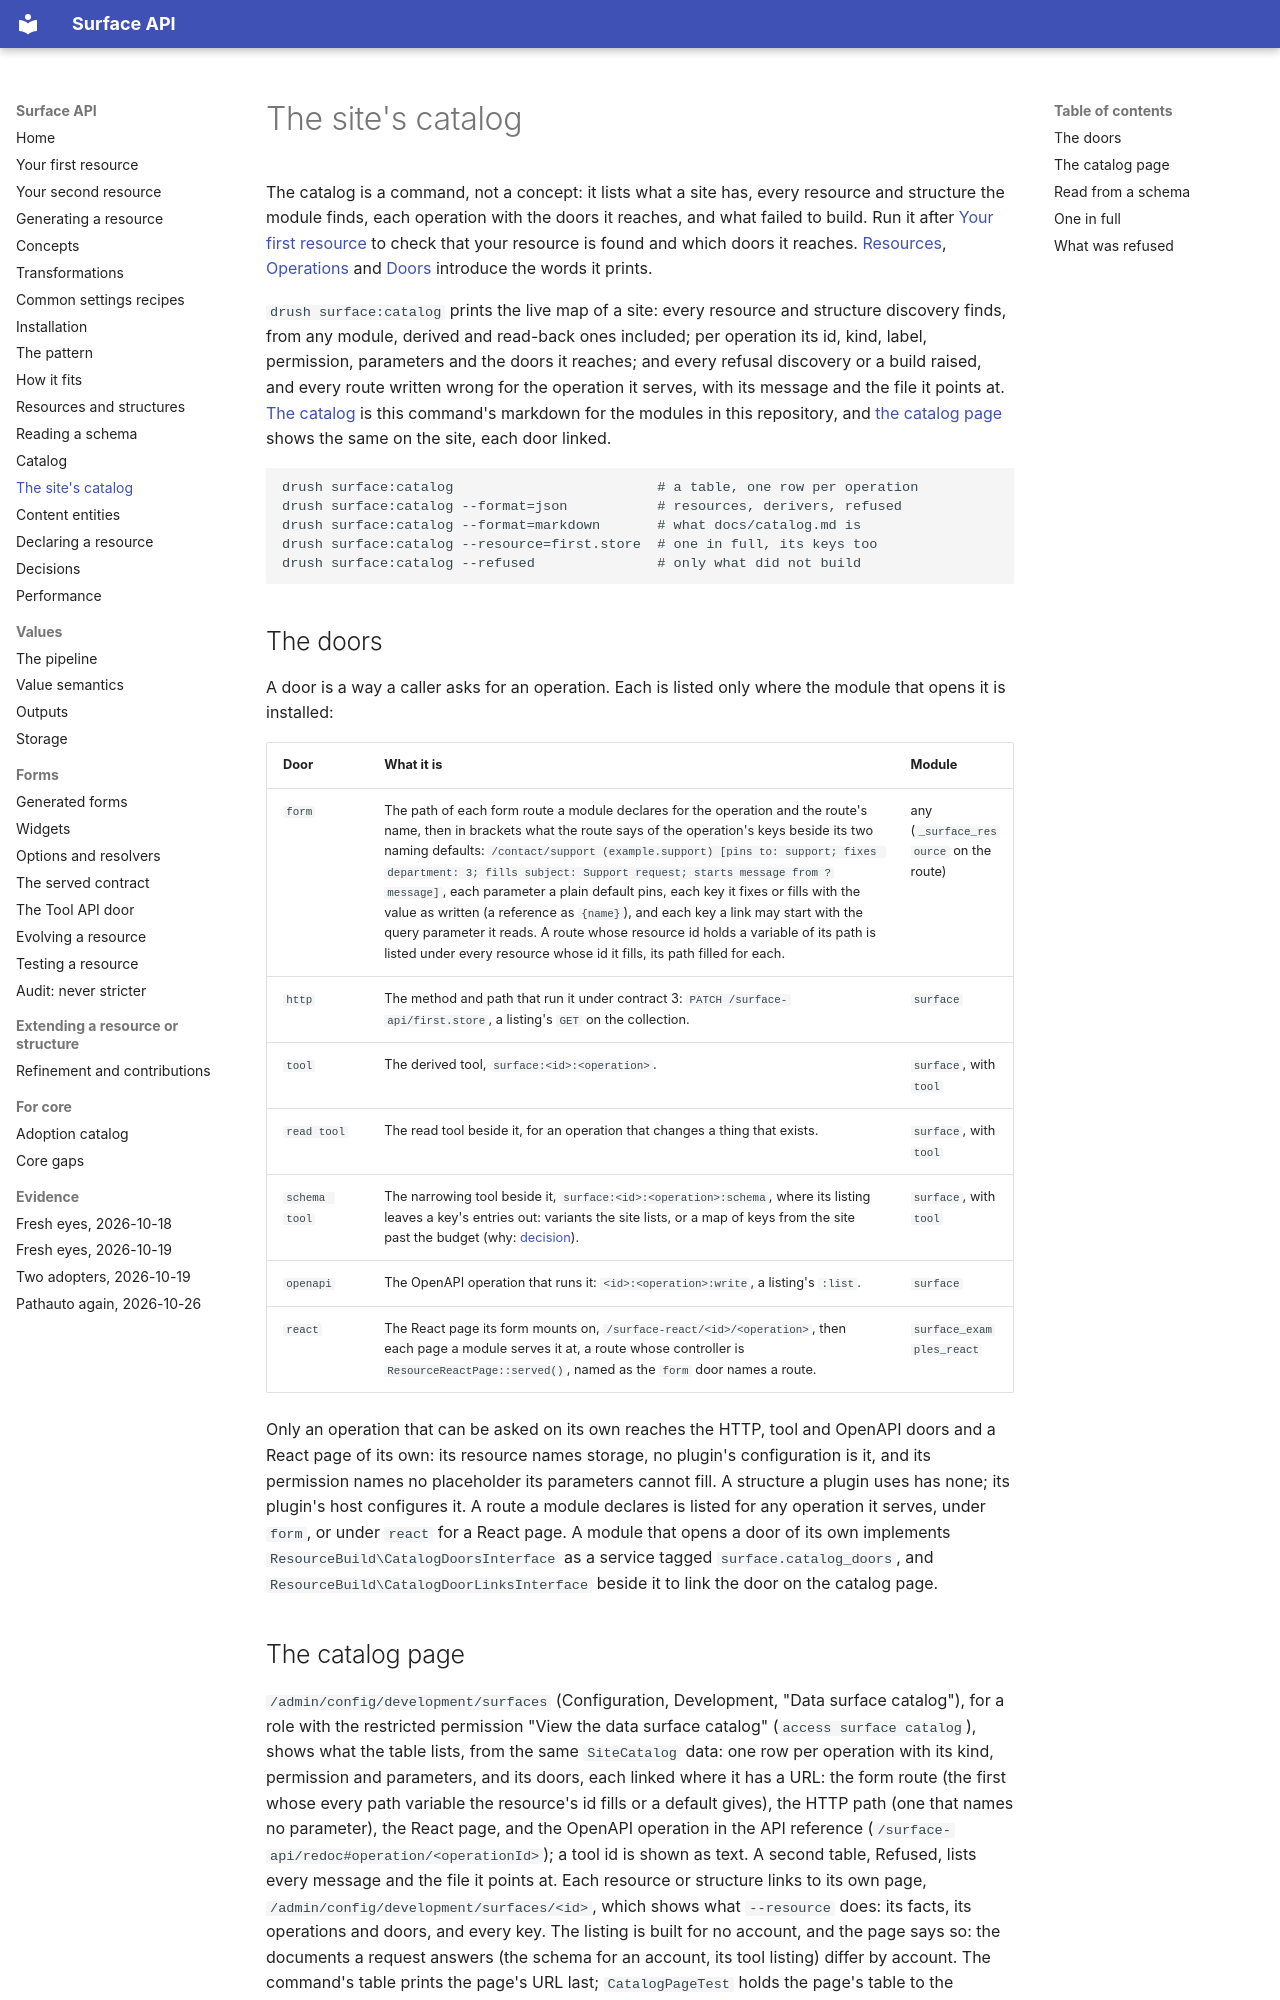

repository: mlander/data_surface · page: catalog-command/index.html · generator: mkdocs

# The site's catalog

The catalog is a command, not a concept: it lists what a site has,
every resource and structure the module finds, each operation with the
doors it reaches, and what failed to build. Run it after
[Your first resource](first-resource.md) to check that your resource is
found and which doors it reaches. [Resources](introduction/02-resources.md),
[Operations](introduction/09-operations.md) and
[Doors](introduction/12-doors.md) introduce the words it prints.

`drush surface:catalog` prints the live
map of a site: every resource and structure discovery finds, from any
module, derived and read-back ones included; per operation its id, kind,
label, permission, parameters and the doors it reaches; and every
refusal discovery or a build raised, and every route written wrong for
the operation it serves, with its message and the file it points at.
[The catalog](catalog.md) is this command's markdown for the modules in
this repository, and [the catalog page](#the-catalog-page) shows the
same on the site, each door linked.

```
drush surface:catalog                         # a table, one row per operation
drush surface:catalog --format=json           # resources, derivers, refused
drush surface:catalog --format=markdown       # what docs/catalog.md is
drush surface:catalog --resource=first.store  # one in full, its keys too
drush surface:catalog --refused               # only what did not build
```

## The doors

A door is a way a caller asks for an operation. Each is listed only
where the module that opens it is installed:

| Door | What it is | Module |
| --- | --- | --- |
| `form` | The path of each form route a module declares for the operation and the route's name, then in brackets what the route says of the operation's keys beside its two naming defaults: `/contact/support (example.support) [pins to: support; fixes department: 3; fills subject: Support request; starts message from ?message]`, each parameter a plain default pins, each key it fixes or fills with the value as written (a reference as `{name}`), and each key a link may start with the query parameter it reads. A route whose resource id holds a variable of its path is listed under every resource whose id it fills, its path filled for each. | any (`_surface_resource` on the route) |
| `http` | The method and path that run it under contract 3: `PATCH /surface-api/first.store`, a listing's `GET` on the collection. | `surface` |
| `tool` | The derived tool, `surface:<id>:<operation>`. | `surface`, with `tool` |
| `read tool` | The read tool beside it, for an operation that changes a thing that exists. | `surface`, with `tool` |
| `schema tool` | The narrowing tool beside it, `surface:<id>:<operation>:schema`, where its listing leaves a key's entries out: variants the site lists, or a map of keys from the site past the budget (why: [decision](decisions.md#a-budget-for-what-the-site-decides)). | `surface`, with `tool` |
| `openapi` | The OpenAPI operation that runs it: `<id>:<operation>:write`, a listing's `:list`. | `surface` |
| `react` | The React page its form mounts on, `/surface-react/<id>/<operation>`, then each page a module serves it at, a route whose controller is `ResourceReactPage::served()`, named as the `form` door names a route. | `surface_examples_react` |

Only an operation that can be asked on its own reaches the HTTP, tool
and OpenAPI doors and a React page of its own: its resource names
storage, no plugin's configuration is it, and its permission names no
placeholder its parameters cannot fill. A structure a plugin uses has
none; its plugin's host configures it. A route a module declares is
listed for any operation it serves, under `form`, or under `react` for
a React page. A module that opens a door of its own
implements `ResourceBuild\CatalogDoorsInterface` as a service tagged
`surface.catalog_doors`, and `ResourceBuild\CatalogDoorLinksInterface`
beside it to link the door on the catalog page.

## The catalog page

`/admin/config/development/surfaces` (Configuration, Development, "Data
surface catalog"), for a role with the restricted permission "View the
data surface catalog" (`access surface catalog`), shows what the
table lists, from the same `SiteCatalog` data: one row per operation
with its kind, permission and parameters, and its doors, each linked
where it has a URL: the form route (the first whose every path variable
the resource's id fills or a default gives), the HTTP path (one that
names no parameter), the React page, and the OpenAPI operation in the
API reference (`/surface-api/redoc#operation/<operationId>`); a tool id
is shown as text. A second table, Refused, lists every message and the
file it points at. Each resource or structure links to its own page,
`/admin/config/development/surfaces/<id>`, which shows what `--resource`
does: its facts, its operations and doors, and every key. The listing is
built for no account, and the page says so: the documents a request
answers (the schema for an account, its tool listing) differ by account.
The command's table prints the page's URL last; `CatalogPageTest` holds
the page's table to the command's rows.
